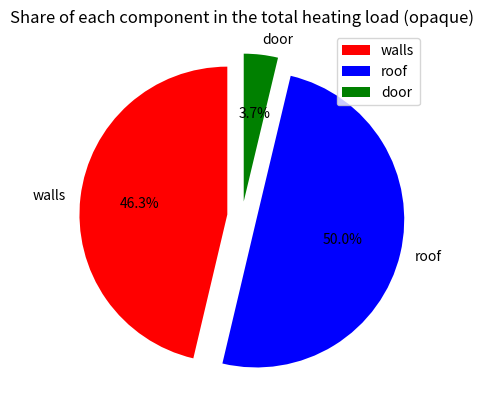
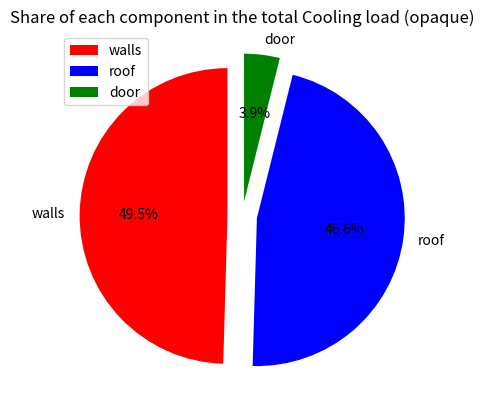
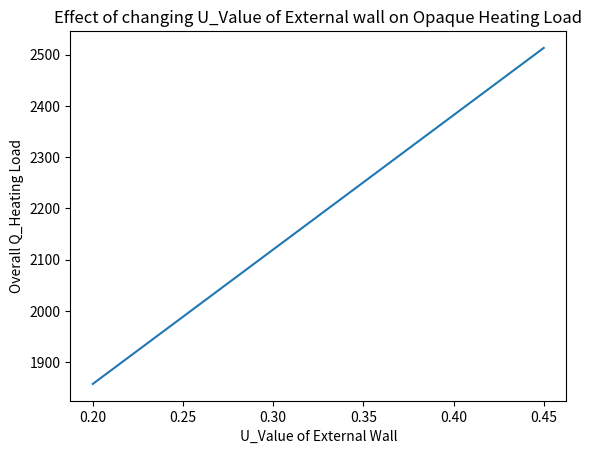

Reproduce these figures in Python, in order.
import pandas as pd
import matplotlib.pyplot as plt

Qheating=[1149.2,1240,92.5]
Qcooling=[547.5,514.6,43]
labels=['walls','roof','door']
cols=["r","b","g"]

#plotting total heating load 
fig1=plt.figure()
plt.pie(Qheating,labels=labels,colors=cols,startangle=90,explode=(0.1,0.1,0.1),autopct='%1.1f%%')
plt.legend()
plt.title("Share of each component in the total heating load (opaque)")

#plotting share of cooling load
fig2=plt.figure()
plt.pie(Qcooling,labels=labels,colors=cols,startangle=90,explode=(0.1,0.1,0.1),autopct='%1.1f%%')
plt.legend()
plt.title("Share of each component in the total Cooling load (opaque)")

# Effect of changing U_value of external wall to Opaque heating load
U_wall_old = 0.438
x=range(20,50,5)
U_new_Series=pd.Series(x)*0.01
#Defining a function to calculate Opaque heating load per change in U value of external wall
def Opaque_Qheating(U_new_Series):                         
    Qheating_wall_new =Qheating[0]*(U_new_Series/U_wall_old) 
    Overall_Qheating= Qheating_wall_new+Qheating[1]+Qheating[2] 
    return Overall_Qheating   
Qheating_Series=U_new_Series.apply(Opaque_Qheating)

# 2D plot Overall Qheating vs U value of external wall
fig3=plt.figure()
plt.plot(U_new_Series,Qheating_Series)
plt.xlabel("U_Value of External Wall")
plt.ylabel("Overall Q_Heating Load")
plt.title("Effect of changing U_Value of External wall on Opaque Heating Load")   